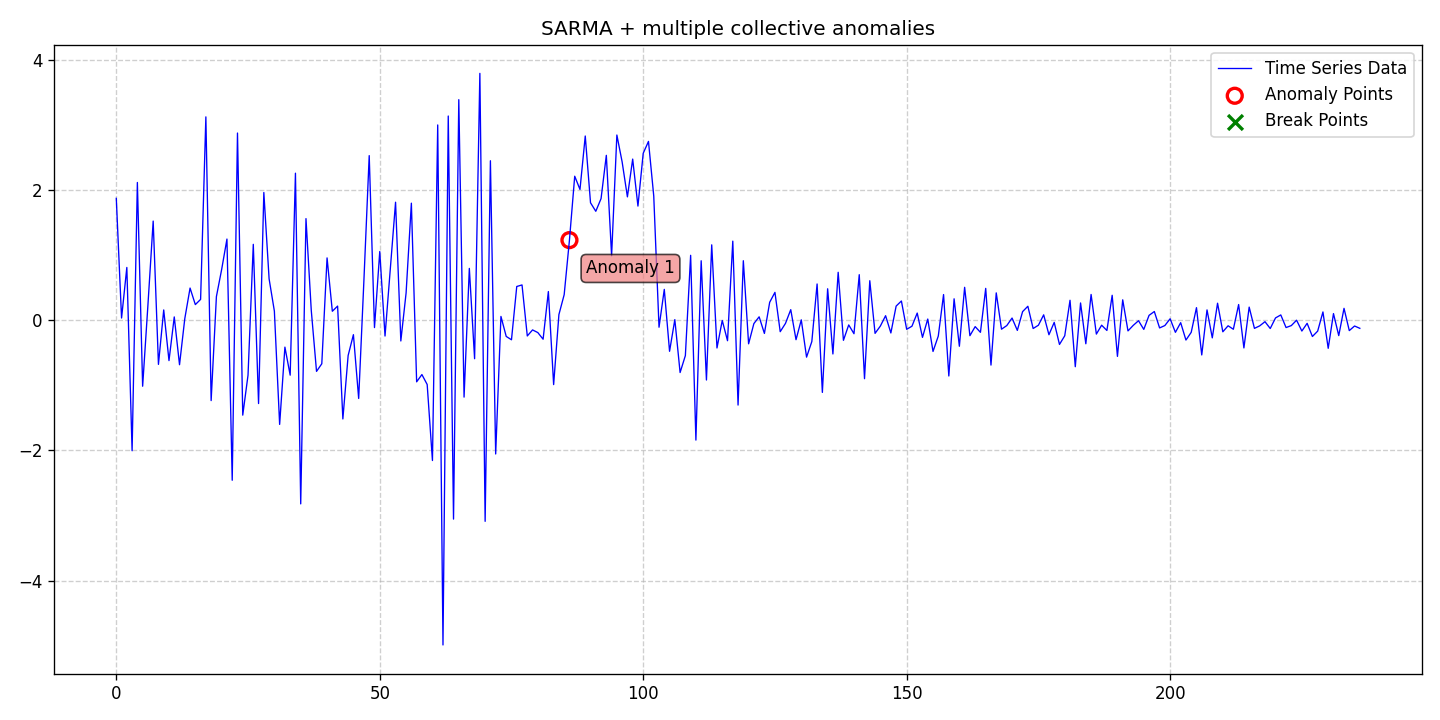

Data behind this chart, as committed beside it:
date, data, stationary, det_lin_up, det_lin_down, det_quad, det_cubic, det_exp, det_damped, stoc_trend, volatility, single_seas, multiple_seas, point_anom_single, point_anom_multi, collect_anom, context_anom, mean_shift, var_shift, trend_shift, point_anom_count, point_anom_location, point_anom_point, collect_anom_count
2020-01-01, 1.875, 0, 0, 0, 0, 0, 0, 0, 0, 0, 1, 0, 0, 0, 1, 0, 0, 0, 0, 0, none, , 1
2020-01-02, 0.03542, 0, 0, 0, 0, 0, 0, 0, 0, 0, 1, 0, 0, 0, 1, 0, 0, 0, 0, 0, none, , 1
2020-01-03, 0.8127, 0, 0, 0, 0, 0, 0, 0, 0, 0, 1, 0, 0, 0, 1, 0, 0, 0, 0, 0, none, , 1
2020-01-04, -2.005, 0, 0, 0, 0, 0, 0, 0, 0, 0, 1, 0, 0, 0, 1, 0, 0, 0, 0, 0, none, , 1
2020-01-05, 2.119, 0, 0, 0, 0, 0, 0, 0, 0, 0, 1, 0, 0, 0, 1, 0, 0, 0, 0, 0, none, , 1
2020-01-06, -1.013, 0, 0, 0, 0, 0, 0, 0, 0, 0, 1, 0, 0, 0, 1, 0, 0, 0, 0, 0, none, , 1
2020-01-07, 0.2303, 0, 0, 0, 0, 0, 0, 0, 0, 0, 1, 0, 0, 0, 1, 0, 0, 0, 0, 0, none, , 1
2020-01-08, 1.526, 0, 0, 0, 0, 0, 0, 0, 0, 0, 1, 0, 0, 0, 1, 0, 0, 0, 0, 0, none, , 1
2020-01-09, -0.6774, 0, 0, 0, 0, 0, 0, 0, 0, 0, 1, 0, 0, 0, 1, 0, 0, 0, 0, 0, none, , 1
2020-01-10, 0.1596, 0, 0, 0, 0, 0, 0, 0, 0, 0, 1, 0, 0, 0, 1, 0, 0, 0, 0, 0, none, , 1
2020-01-11, -0.6192, 0, 0, 0, 0, 0, 0, 0, 0, 0, 1, 0, 0, 0, 1, 0, 0, 0, 0, 0, none, , 1
2020-01-12, 0.0522, 0, 0, 0, 0, 0, 0, 0, 0, 0, 1, 0, 0, 0, 1, 0, 0, 0, 0, 0, none, , 1
2020-01-13, -0.6826, 0, 0, 0, 0, 0, 0, 0, 0, 0, 1, 0, 0, 0, 1, 0, 0, 0, 0, 0, none, , 1
2020-01-14, 0.02625, 0, 0, 0, 0, 0, 0, 0, 0, 0, 1, 0, 0, 0, 1, 0, 0, 0, 0, 0, none, , 1
2020-01-15, 0.4959, 0, 0, 0, 0, 0, 0, 0, 0, 0, 1, 0, 0, 0, 1, 0, 0, 0, 0, 0, none, , 1
2020-01-16, 0.2419, 0, 0, 0, 0, 0, 0, 0, 0, 0, 1, 0, 0, 0, 1, 0, 0, 0, 0, 0, none, , 1
2020-01-17, 0.3217, 0, 0, 0, 0, 0, 0, 0, 0, 0, 1, 0, 0, 0, 1, 0, 0, 0, 0, 0, none, , 1
2020-01-18, 3.127, 0, 0, 0, 0, 0, 0, 0, 0, 0, 1, 0, 0, 0, 1, 0, 0, 0, 0, 0, none, , 1
2020-01-19, -1.234, 0, 0, 0, 0, 0, 0, 0, 0, 0, 1, 0, 0, 0, 1, 0, 0, 0, 0, 0, none, , 1
2020-01-20, 0.3651, 0, 0, 0, 0, 0, 0, 0, 0, 0, 1, 0, 0, 0, 1, 0, 0, 0, 0, 0, none, , 1
2020-01-21, 0.784, 0, 0, 0, 0, 0, 0, 0, 0, 0, 1, 0, 0, 0, 1, 0, 0, 0, 0, 0, none, , 1
2020-01-22, 1.249, 0, 0, 0, 0, 0, 0, 0, 0, 0, 1, 0, 0, 0, 1, 0, 0, 0, 0, 0, none, , 1
2020-01-23, -2.459, 0, 0, 0, 0, 0, 0, 0, 0, 0, 1, 0, 0, 0, 1, 0, 0, 0, 0, 0, none, , 1
2020-01-24, 2.879, 0, 0, 0, 0, 0, 0, 0, 0, 0, 1, 0, 0, 0, 1, 0, 0, 0, 0, 0, none, , 1
2020-01-25, -1.458, 0, 0, 0, 0, 0, 0, 0, 0, 0, 1, 0, 0, 0, 1, 0, 0, 0, 0, 0, none, , 1
2020-01-26, -0.8433, 0, 0, 0, 0, 0, 0, 0, 0, 0, 1, 0, 0, 0, 1, 0, 0, 0, 0, 0, none, , 1
2020-01-27, 1.168, 0, 0, 0, 0, 0, 0, 0, 0, 0, 1, 0, 0, 0, 1, 0, 0, 0, 0, 0, none, , 1
2020-01-28, -1.279, 0, 0, 0, 0, 0, 0, 0, 0, 0, 1, 0, 0, 0, 1, 0, 0, 0, 0, 0, none, , 1
2020-01-29, 1.965, 0, 0, 0, 0, 0, 0, 0, 0, 0, 1, 0, 0, 0, 1, 0, 0, 0, 0, 0, none, , 1
2020-01-30, 0.6379, 0, 0, 0, 0, 0, 0, 0, 0, 0, 1, 0, 0, 0, 1, 0, 0, 0, 0, 0, none, , 1
2020-01-31, 0.1421, 0, 0, 0, 0, 0, 0, 0, 0, 0, 1, 0, 0, 0, 1, 0, 0, 0, 0, 0, none, , 1
2020-02-01, -1.6, 0, 0, 0, 0, 0, 0, 0, 0, 0, 1, 0, 0, 0, 1, 0, 0, 0, 0, 0, none, , 1
2020-02-02, -0.4121, 0, 0, 0, 0, 0, 0, 0, 0, 0, 1, 0, 0, 0, 1, 0, 0, 0, 0, 0, none, , 1
2020-02-03, -0.8431, 0, 0, 0, 0, 0, 0, 0, 0, 0, 1, 0, 0, 0, 1, 0, 0, 0, 0, 0, none, , 1
2020-02-04, 2.262, 0, 0, 0, 0, 0, 0, 0, 0, 0, 1, 0, 0, 0, 1, 0, 0, 0, 0, 0, none, , 1
2020-02-05, -2.822, 0, 0, 0, 0, 0, 0, 0, 0, 0, 1, 0, 0, 0, 1, 0, 0, 0, 0, 0, none, , 1
2020-02-06, 1.563, 0, 0, 0, 0, 0, 0, 0, 0, 0, 1, 0, 0, 0, 1, 0, 0, 0, 0, 0, none, , 1
2020-02-07, 0.1557, 0, 0, 0, 0, 0, 0, 0, 0, 0, 1, 0, 0, 0, 1, 0, 0, 0, 0, 0, none, , 1
2020-02-08, -0.7847, 0, 0, 0, 0, 0, 0, 0, 0, 0, 1, 0, 0, 0, 1, 0, 0, 0, 0, 0, none, , 1
2020-02-09, -0.6678, 0, 0, 0, 0, 0, 0, 0, 0, 0, 1, 0, 0, 0, 1, 0, 0, 0, 0, 0, none, , 1
2020-02-10, 0.9595, 0, 0, 0, 0, 0, 0, 0, 0, 0, 1, 0, 0, 0, 1, 0, 0, 0, 0, 0, none, , 1
2020-02-11, 0.1393, 0, 0, 0, 0, 0, 0, 0, 0, 0, 1, 0, 0, 0, 1, 0, 0, 0, 0, 0, none, , 1
2020-02-12, 0.2186, 0, 0, 0, 0, 0, 0, 0, 0, 0, 1, 0, 0, 0, 1, 0, 0, 0, 0, 0, none, , 1
2020-02-13, -1.516, 0, 0, 0, 0, 0, 0, 0, 0, 0, 1, 0, 0, 0, 1, 0, 0, 0, 0, 0, none, , 1
2020-02-14, -0.5408, 0, 0, 0, 0, 0, 0, 0, 0, 0, 1, 0, 0, 0, 1, 0, 0, 0, 0, 0, none, , 1
2020-02-15, -0.2205, 0, 0, 0, 0, 0, 0, 0, 0, 0, 1, 0, 0, 0, 1, 0, 0, 0, 0, 0, none, , 1
2020-02-16, -1.201, 0, 0, 0, 0, 0, 0, 0, 0, 0, 1, 0, 0, 0, 1, 0, 0, 0, 0, 0, none, , 1
2020-02-17, 0.6271, 0, 0, 0, 0, 0, 0, 0, 0, 0, 1, 0, 0, 0, 1, 0, 0, 0, 0, 0, none, , 1
2020-02-18, 2.532, 0, 0, 0, 0, 0, 0, 0, 0, 0, 1, 0, 0, 0, 1, 0, 0, 0, 0, 0, none, , 1
2020-02-19, -0.1116, 0, 0, 0, 0, 0, 0, 0, 0, 0, 1, 0, 0, 0, 1, 0, 0, 0, 0, 0, none, , 1
2020-02-20, 1.057, 0, 0, 0, 0, 0, 0, 0, 0, 0, 1, 0, 0, 0, 1, 0, 0, 0, 0, 0, none, , 1
2020-02-21, -0.2414, 0, 0, 0, 0, 0, 0, 0, 0, 0, 1, 0, 0, 0, 1, 0, 0, 0, 0, 0, none, , 1
2020-02-22, 0.7796, 0, 0, 0, 0, 0, 0, 0, 0, 0, 1, 0, 0, 0, 1, 0, 0, 0, 0, 0, none, , 1
2020-02-23, 1.816, 0, 0, 0, 0, 0, 0, 0, 0, 0, 1, 0, 0, 0, 1, 0, 0, 0, 0, 0, none, , 1
2020-02-24, -0.3173, 0, 0, 0, 0, 0, 0, 0, 0, 0, 1, 0, 0, 0, 1, 0, 0, 0, 0, 0, none, , 1
2020-02-25, 0.4213, 0, 0, 0, 0, 0, 0, 0, 0, 0, 1, 0, 0, 0, 1, 0, 0, 0, 0, 0, none, , 1
2020-02-26, 1.801, 0, 0, 0, 0, 0, 0, 0, 0, 0, 1, 0, 0, 0, 1, 0, 0, 0, 0, 0, none, , 1
2020-02-27, -0.9454, 0, 0, 0, 0, 0, 0, 0, 0, 0, 1, 0, 0, 0, 1, 0, 0, 0, 0, 0, none, , 1
2020-02-28, -0.8338, 0, 0, 0, 0, 0, 0, 0, 0, 0, 1, 0, 0, 0, 1, 0, 0, 0, 0, 0, none, , 1
2020-02-29, -0.9866, 0, 0, 0, 0, 0, 0, 0, 0, 0, 1, 0, 0, 0, 1, 0, 0, 0, 0, 0, none, , 1
... 177 more rows
